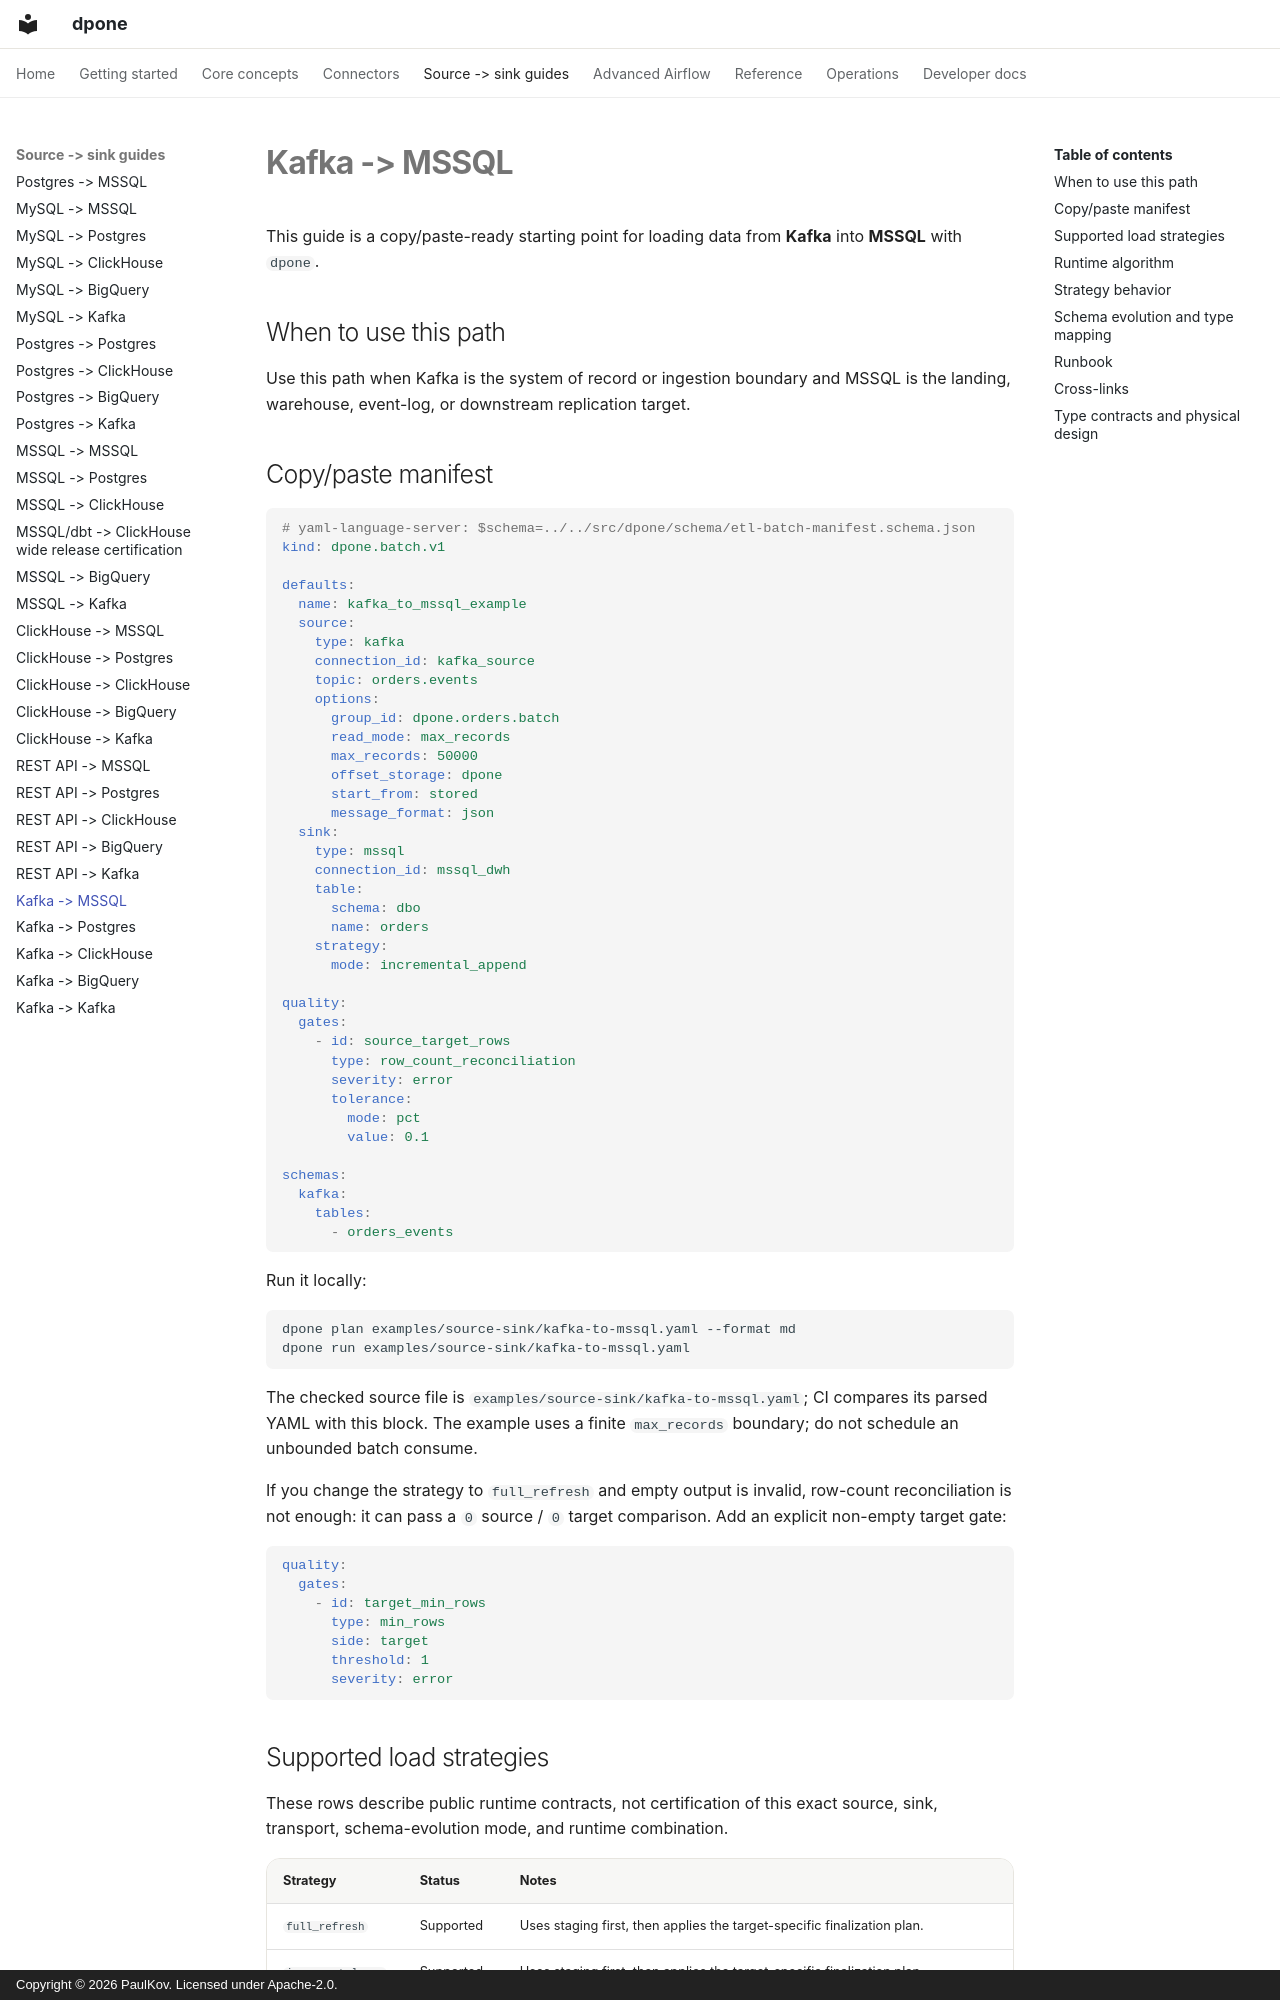

repository: PaulKov/dpone · page: source-sink/kafka-to-mssql/index.html · generator: mkdocs · copyright: Copyright © 2026 PaulKov. Licensed under Apache-2.0.

# Kafka -> MSSQL

This guide is a copy/paste-ready starting point for loading data from **Kafka** into **MSSQL** with `dpone`.

## When to use this path

Use this path when Kafka is the system of record or ingestion boundary and MSSQL is the landing, warehouse, event-log, or downstream replication target.

## Copy/paste manifest

```yaml
# yaml-language-server: $schema=../../src/dpone/schema/etl-batch-manifest.schema.json
kind: dpone.batch.v1

defaults:
  name: kafka_to_mssql_example
  source:
    type: kafka
    connection_id: kafka_source
    topic: orders.events
    options:
      group_id: dpone.orders.batch
      read_mode: max_records
      max_records: 50000
      offset_storage: dpone
      start_from: stored
      message_format: json
  sink:
    type: mssql
    connection_id: mssql_dwh
    table:
      schema: dbo
      name: orders
    strategy:
      mode: incremental_append

quality:
  gates:
    - id: source_target_rows
      type: row_count_reconciliation
      severity: error
      tolerance:
        mode: pct
        value: 0.1

schemas:
  kafka:
    tables:
      - orders_events
```

Run it locally:

```bash
dpone plan examples/source-sink/kafka-to-mssql.yaml --format md
dpone run examples/source-sink/kafka-to-mssql.yaml
```

The checked source file is `examples/source-sink/kafka-to-mssql.yaml`; CI
compares its parsed YAML with this block. The example uses a finite
`max_records` boundary; do not schedule an unbounded batch consume.

If you change the strategy to `full_refresh` and empty output is invalid,
row-count reconciliation is not enough: it can pass a `0` source / `0` target
comparison. Add an explicit non-empty target gate:

```yaml
quality:
  gates:
    - id: target_min_rows
      type: min_rows
      side: target
      threshold: 1
      severity: error
```
